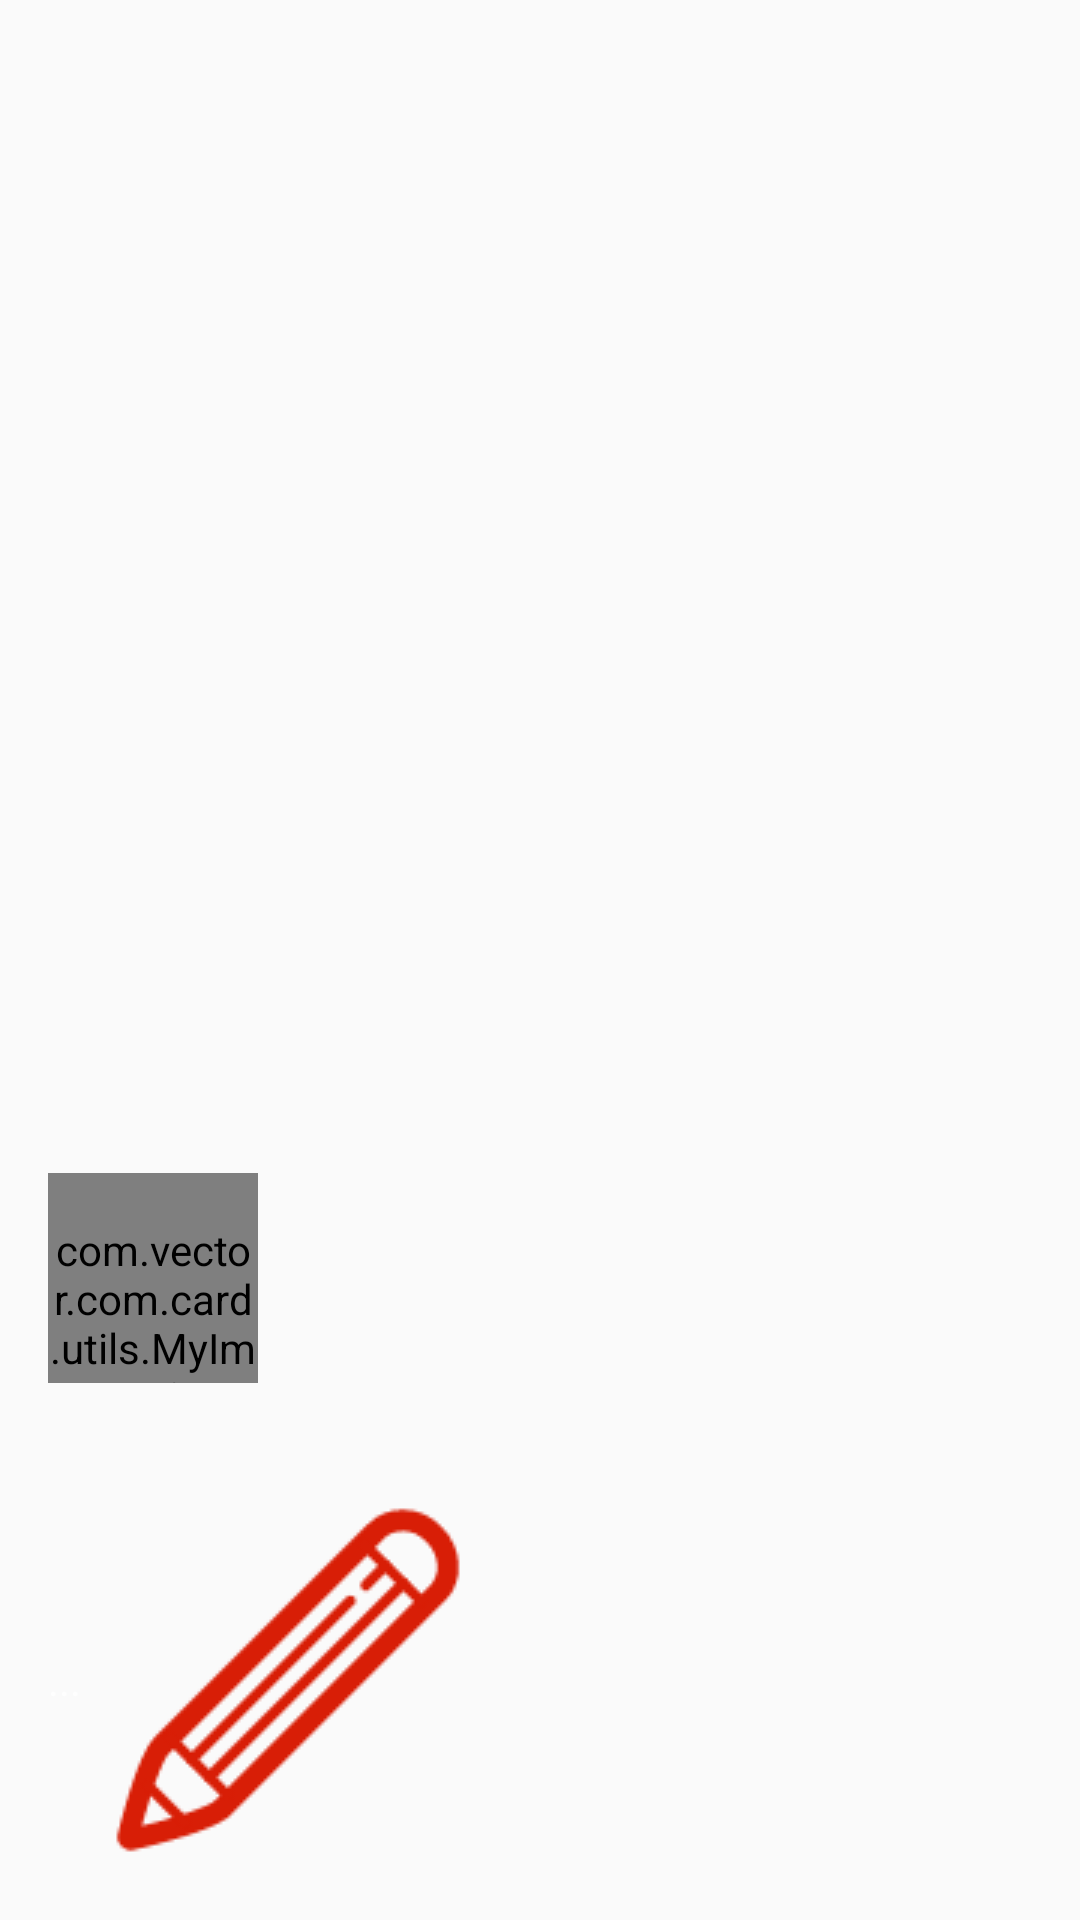

The Android layout XML behind this screen, and the referenced resources:
<!-- AndroidManifest.xml: application theme AppTheme -->
<!-- res/layout/nav_header_home.xml -->
<?xml version="1.0" encoding="utf-8"?>
<LinearLayout xmlns:android="http://schemas.android.com/apk/res/android"
    android:layout_width="match_parent"
    android:layout_height="@dimen/nav_header_height"
    android:background="@drawable/side_nav_bar"
    android:gravity="bottom"
    android:orientation="vertical"
    android:paddingBottom="@dimen/activity_vertical_margin"
    android:paddingLeft="@dimen/activity_horizontal_margin"
    android:paddingRight="@dimen/activity_horizontal_margin"
    android:paddingTop="@dimen/activity_vertical_margin"
    android:theme="@style/ThemeOverlay.AppCompat.Dark">

    <com.vector.com.card.utils.MyImageView
        android:id="@+id/imageView"
        android:layout_width="70dp"
        android:layout_height="70dp"
        android:paddingTop="@dimen/nav_header_vertical_spacing"
        android:src="@drawable/photo" />

    <TextView
        android:id="@+id/nav_header_home_name"
        android:layout_width="match_parent"
        android:layout_height="wrap_content"
        android:paddingTop="@dimen/nav_header_vertical_spacing"
        android:textAppearance="@style/TextAppearance.AppCompat.Body1" />

    <LinearLayout
        android:layout_width="match_parent"
        android:layout_height="wrap_content"
        android:gravity="center_vertical"
        android:orientation="horizontal">

        <TextView
            android:id="@+id/nav_header_home_mark"
            android:layout_width="wrap_content"
            android:layout_height="wrap_content"
            android:text="..." />

        <ImageView
            android:id="@+id/nav_header_home_edit"
            android:layout_width="wrap_content"
            android:layout_height="wrap_content"
            android:layout_marginLeft="5dp"
            android:src="@drawable/icon_pencil" />
    </LinearLayout>


</LinearLayout>
<!-- resources referenced by this layout -->
<resources>
  <dimen name="activity_horizontal_margin">16dp</dimen>
  <dimen name="activity_vertical_margin">16dp</dimen>
  <dimen name="nav_header_height">160dp</dimen>
  <dimen name="nav_header_vertical_spacing">16dp</dimen>
  <!-- drawable icon_pencil: png bitmap (drawable, 2697 bytes) -->
  <!-- drawable photo: jpg bitmap (drawable, 164397 bytes) -->
  <style name="AppTheme" parent="Theme.AppCompat.Light.DarkActionBar">
          
          
          <item name="colorPrimary">@color/colorPrimary</item>
          <item name="colorPrimaryDark">@color/colorPrimaryDark</item>
          <item name="colorAccent">@color/colorAccent</item>
      </style>
  <color name="colorPrimary">#1284db</color>
  <color name="colorPrimaryDark">#1281db</color>
  <color name="colorAccent">#124bdb</color>
</resources>
